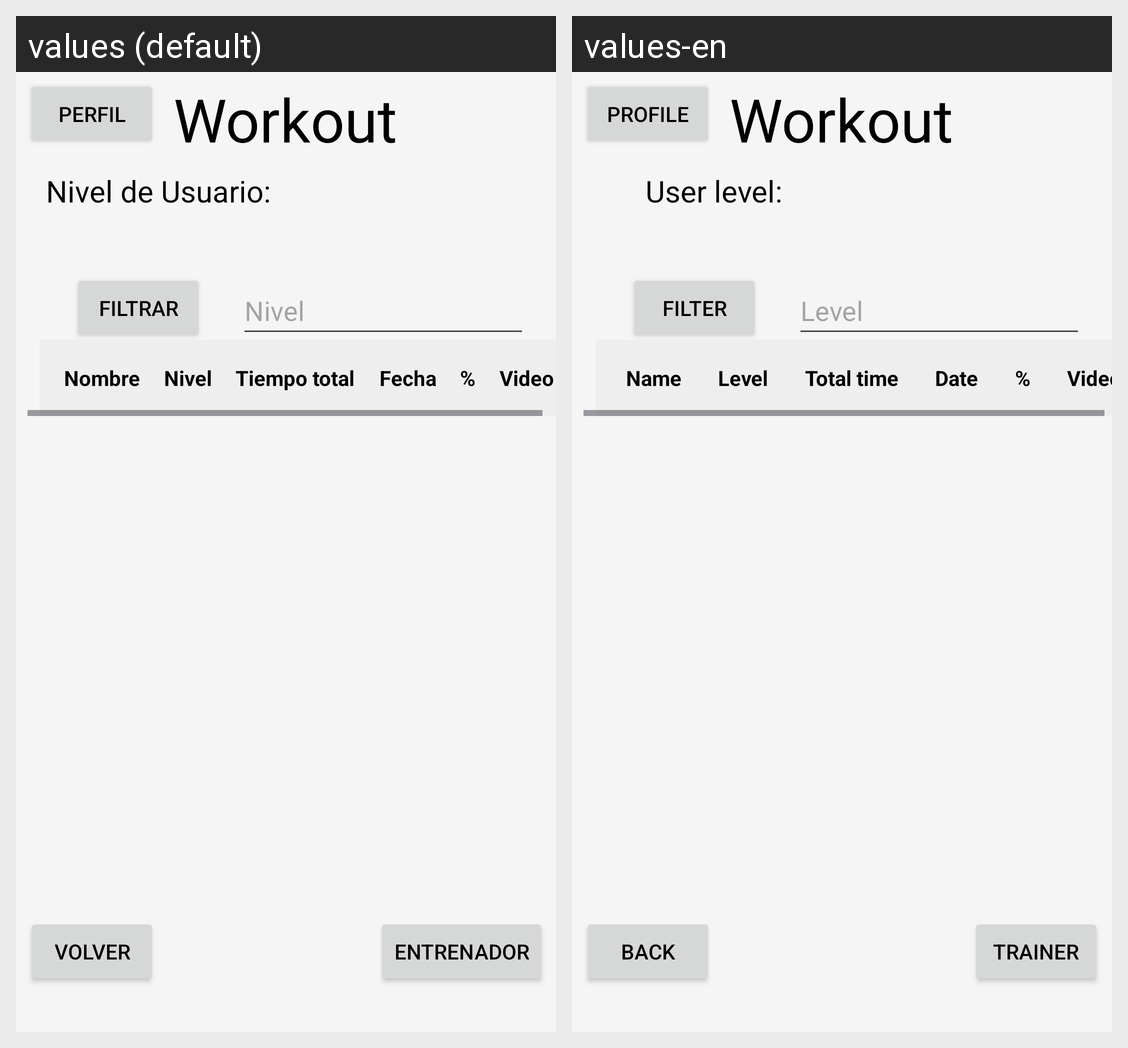

Locale-by-locale string values for the Android screen shown in this grid:
Android screen res/layout/activity_workouts.xml rendered under 2 locales, left to right: values (default), values-en. Device: Nexus 5 (rendered at 1080×1920; each locale shown at half size, 540×960, under a caption strip naming it); theme Theme.Reto1MovilesGrupo2.
Strings drawn on this screen, with the default value and each locale's value (text and hints the layout hard-codes, and strings that could not be matched under every locale, appear in the picture but are not listed):

perfil
  values: Perfil
  values-en: Profile

workout
  values: Workout
  values-en: Workout

nivel_de_usuario
  values: Nivel de Usuario:
  values-en: User level:

filtrar
  values: Filtrar
  values-en: Filter

nivel
  values: Nivel
  values-en: Level

nombre
  values: Nombre
  values-en: Name

tiempoTotal
  values: Tiempo total
  values-en: Total time

fecha
  values: Fecha
  values-en: Date

completado
  values: %
  values-en: %

video
  values: Video
  values-en: Video

volver
  values: Volver
  values-en: Back

entrenador
  values: Entrenador
  values-en: Trainer
